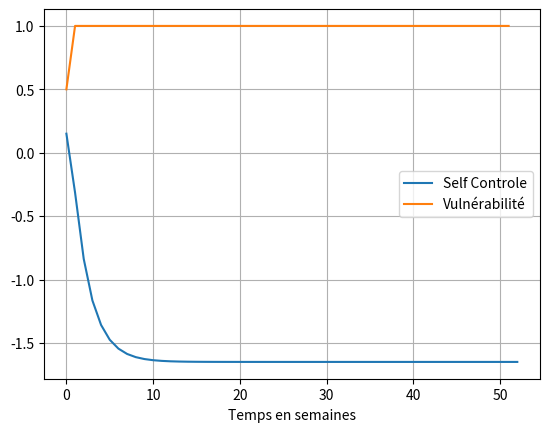

Write Python code to recreate this figure.
###########################################                                        s
# _____________ BIBLIOTHEQUES ___________ #
###########################################
import numpy as np
import time as time
import matplotlib.pyplot as plt



##########################################                                        s
#_____________ CONSTANTES ______________ #
##########################################
q = 0.8
p = 0.4
alpha = 0.05
b = 1.5 #pas mettre la formuke (2*alpha) / q

###########################################                                        s
# _____________ CONDITIONS INITIALES ______________ #
###########################################
C0 = 0.9 #désir
E0 = 0.25
Sm = 0.15
S0 = Sm #self controle
h = 0.25
k = 0.6 #pareil pas de formule(p/q) * Sm
Em=0.05
# ##########################################                                        s
# #_____________ CONSTANTES ______________ #
# ##########################################
# q = 0.8

# p = 0.4

# alpha = 0.05

# b =1.5 # (2.0*alpha) / q #1.5

# C0 = 0.1

# E0 = 1.0

# Sm = 0.5

# S0 = Sm

# h = 0.25 #p * Sm #0.25

# k = 0.5 #(p/q) * Sm

# Em = 0.05

# Rm = 7

def Phi(C_t:float,S_t:float,E_t:float)->float:
    
    """Fonction modélisant l'état psychlogique

    Args:
        C (float): intensité de fringale ou de désir
        S (float): intensité de self-contrôle
        E (float): influence extérieur

    Returns:
        Phi (float) : état psychlogique
    """
    
    return C_t-S_t-E_t

def A(V_t:float,q:float)->float:
    """Fonction modélisant le passage à l'acte

    Args:
        V_t (float): se réferrer à V
        q (cste_float): voir zone constante 

    Returns:
        A_t (float): passage à l'acte
    """
    return V_t * q

def V(Phi_t:float)->float:
    """Fonction modélisant l'état addictif

    Args:
        P_t (float): se réferrer à la fonction Phi

    Returns:
        V_t (float): état addictif (0 = pas addict , float sinon)
    """
    return np.minimum(1,np.maximum(Phi_t,0))

def C(C_t : float ,A_t : float ,alpha : float,gamma : float) -> float:
    """Fonction modélisant l'intensité de fringale ou de désir

    Args:
        C_t (float): 
        A_t (_type_): _description_
        alpha (_type_): _description_
        gamma (_type_): _description_

    Returns:
        _type_: _description_
    """
    
    
    return C_t-alpha*C_t+gamma*A_t


def S(S_t:float,C_t:float,A_t:float,p:float,h:float,k:float,Smax:float)->float:
    """Fonction modélisant l'intensité de self-contrôle

    Args:
        S_t (float): fonction au pas précédent
        C_t (float): intensité de fringale
        A_t (float): passage à l'acte
        p (float): résiliance psychlologique
        h (float): compétition entre S et C
        k (float): coefficient de passage à l'acte
        Smax (float): maximum de S

    Returns:
        S_t1 (float) : self-contrôle au pas suivant
    """
    return S_t + p * np.maximum(0,Smax-S_t) - h*C_t - k*A_t



weeks = 52

ens_Phi = np.zeros(weeks)
ens_C = np.zeros(weeks+1)
ens_S = np.zeros(weeks+1)
ens_E = np.zeros(weeks+1)
ens_A = np.zeros(weeks)
ens_V = np.zeros(weeks)

ens_C[0] = C0
ens_S[0] = S0
ens_E[0] = E0



for w in range(1,weeks+1):
    
    ens_E[w]=ens_E[w-1]-Em
    
    gamma=b*np.minimum(1,1-ens_C[w-1])
    
    ens_Phi[w-1] = Phi(ens_C[w-1],ens_S[w-1],ens_E[w-1])
    
    ens_V[w-1] = V(ens_Phi[w-1])
    
    ens_A[w-1] = A(ens_V[w-1],q)
    
    ens_C[w] = C(ens_C[w-1],ens_A[w-1],alpha,gamma)
    
    ens_S[w] = S(ens_S[w-1],ens_C[w-1],ens_A[w-1],p,h,k,max(ens_S[0:w]))

print(ens_Phi)
    
plt.plot(np.arange(0,weeks+1,1),ens_S,label="Self Controle")
plt.plot(np.arange(0,weeks,1),ens_V,label="Vulnérabilité")

# plt.plot(np.arange(0,weeks,1),ens_Phi,label="phi")

plt.xlabel("Temps en semaines")
plt.ylabel("")
print(np.shape(ens_A))
plt.legend()
plt.grid()
plt.show()





###########################################                                    
# _________________MAIN__________________ #
###########################################
print(ens_Phi[0])
print(ens_A[0])




